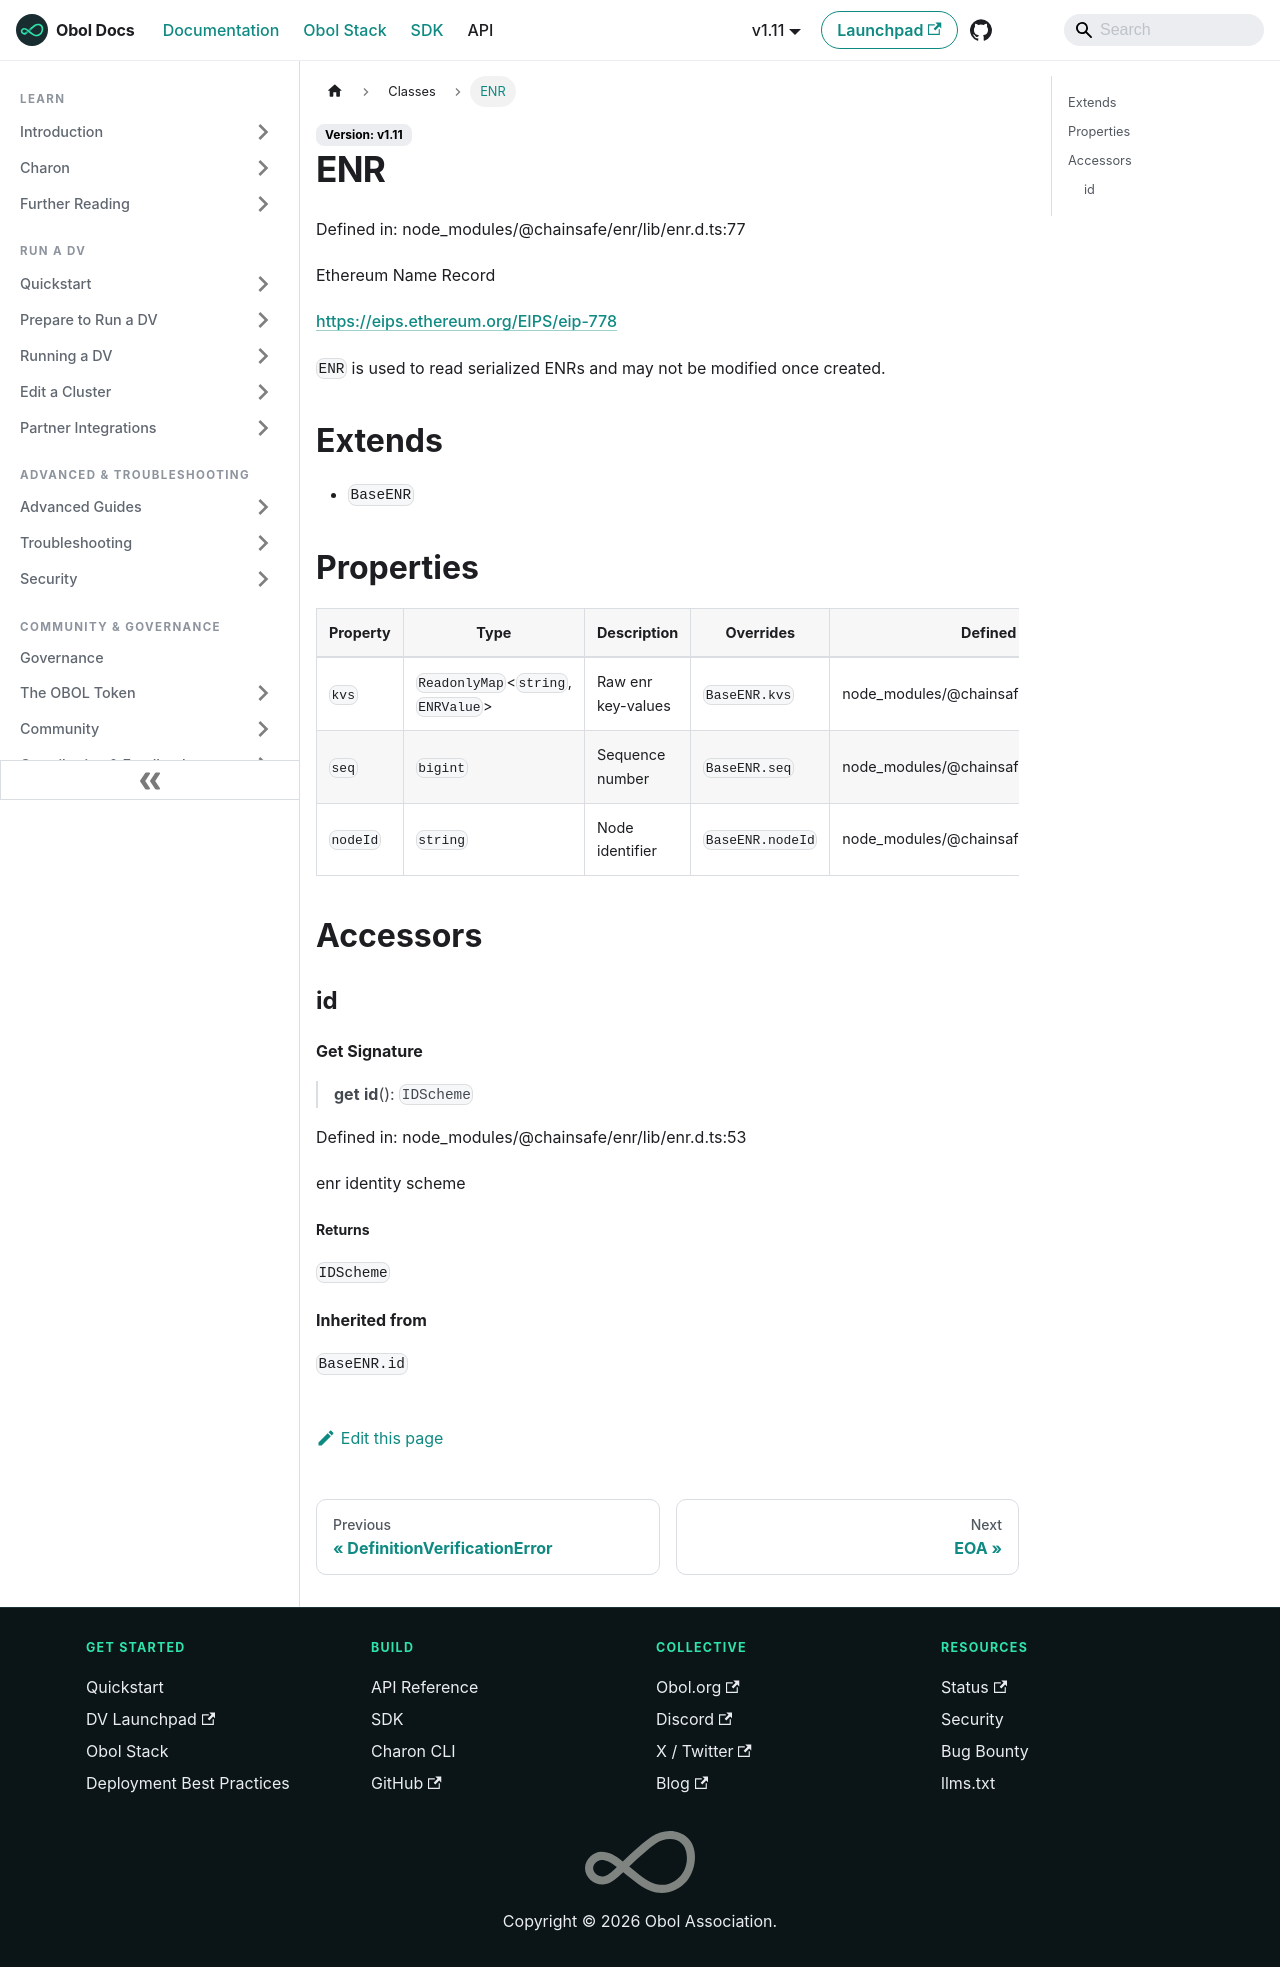

repository: ObolNetwork/obol-docs · page: sdk/classes/enr.html · generator: docusaurus

---
sidebar_label: "ENR"
slug: /sdk/classes/enr
---

# ENR

Defined in: node\_modules/@chainsafe/enr/lib/enr.d.ts:77

Ethereum Name Record

https://eips.ethereum.org/EIPS/eip-778

`ENR` is used to read serialized ENRs and may not be modified once created.

## Extends

- `BaseENR`

## Properties

| Property | Type | Description | Overrides | Defined in |
| ------ | ------ | ------ | ------ | ------ |
| <a id="kvs"></a> `kvs` | `ReadonlyMap`\<`string`, `ENRValue`\> | Raw enr key-values | `BaseENR.kvs` | node\_modules/@chainsafe/enr/lib/enr.d.ts:78 |
| <a id="seq"></a> `seq` | `bigint` | Sequence number | `BaseENR.seq` | node\_modules/@chainsafe/enr/lib/enr.d.ts:79 |
| <a id="nodeid"></a> `nodeId` | `string` | Node identifier | `BaseENR.nodeId` | node\_modules/@chainsafe/enr/lib/enr.d.ts:81 |

## Accessors

### id

#### Get Signature

> **get** **id**(): `IDScheme`

Defined in: node\_modules/@chainsafe/enr/lib/enr.d.ts:53

enr identity scheme

##### Returns

`IDScheme`

#### Inherited from

`BaseENR.id`
